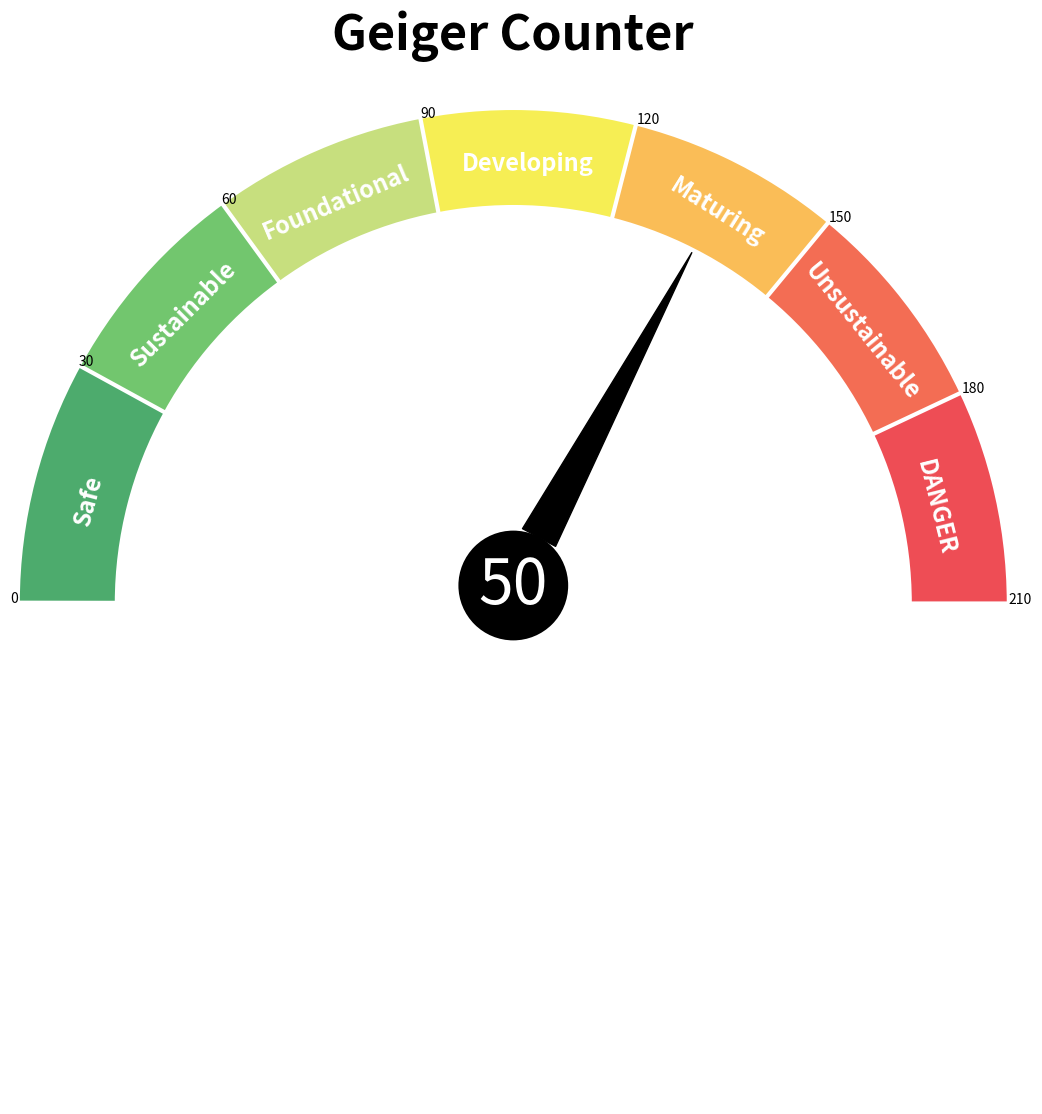

Here is the Python script that generated this plot:
# run constantly; no initial run
# 
import numpy as np
import matplotlib.pyplot as plt
from matplotlib.widgets import Button

# set colors
colors = ['#ee4d55', '#f36d54', '#fabd57', '#f6ee54', '#c7df7e', '#72c66e', '#4dab6d']

# values = [100, 80, 60, 40, 20, 0, -20, -40]
values = [210, 180, 150, 120, 90, 60, 30, 0]

x_axis_vals = [0, 0.44, 0.88, 1.32, 1.76, 2.2, 2.64]

# create the figure object
fig = plt.figure(figsize=(13,13))

ax = fig.add_subplot(projection='polar');

# create the curved bars
ax.bar(x=[0, 0.44, 0.88, 1.32, 1.76, 2.2, 2.64], 
       width=0.5, height=0.5, bottom=2,
       linewidth=3, edgecolor='white',
       color=colors, align='edge');
plt.annotate('DANGER', xy=(0.13,2.03), rotation=-76, color='white', fontweight='bold', fontsize=17);
plt.annotate('Unsustainable', xy=(0.62, 1.78), rotation=-51, color='white', fontweight='bold', fontsize=17);
plt.annotate('Maturing', xy=(1.17, 1.97), rotation=-32, color='white', fontweight='bold', fontsize=17);
plt.annotate('Developing', xy=(1.69, 2.2), color='white', fontweight='bold', fontsize=17);
plt.annotate('Foundational', xy=(2.18, 2.24), rotation=23, color='white', fontweight='bold', fontsize=17);
plt.annotate('Sustainable', xy=(2.59, 2.29), rotation=45, color='white', fontweight='bold', fontsize=17);
plt.annotate('Safe', xy=(2.96, 2.27), rotation=75, color='white', fontweight='bold', fontsize=17);

for loc, val in zip([0, 0.44, 0.88, 1.32, 1.76, 2.2, 2.64, 3.14], values):
    plt.annotate(val, xy=(loc, 2.5), ha='right' if val<=20 else 'left');

plt.annotate('50', xytext=(0,0), xy=(1.1, 2.0), 
            arrowprops=dict(arrowstyle='wedge, tail_width=0.6', color='black', shrinkA=0),
            bbox=dict(boxstyle='circle', facecolor='black', linewidth=2.0),
            fontsize=45, color='white', ha='center'
            );

plt.title('Geiger Counter', loc='center', pad=20, fontsize=35, fontweight='bold')
ax.set_axis_off()
plt.show()